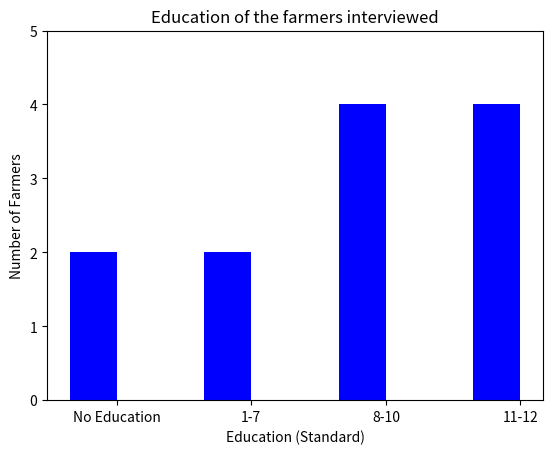

The script that saved this image:
import numpy as np
import matplotlib.pyplot as plt

#Graph 1

y = [2,2,4,4]
N = len(y)
x = range(N)
#width = 1/1.5
width = 0.35       # the width of the bars: can also be len(x) sequence
plt.bar(x, y, width, color="blue")

plt.xlabel('Education (Standard)')
plt.ylabel('Number of Farmers')
plt.title('Education of the farmers interviewed')

plt.ylim([0,5])

ind = np.arange(N)    # the x locations for the groups

plt.xticks(ind+width/2., ('No Education','1-7', '8-10', '11-12') )
    
plt.show()